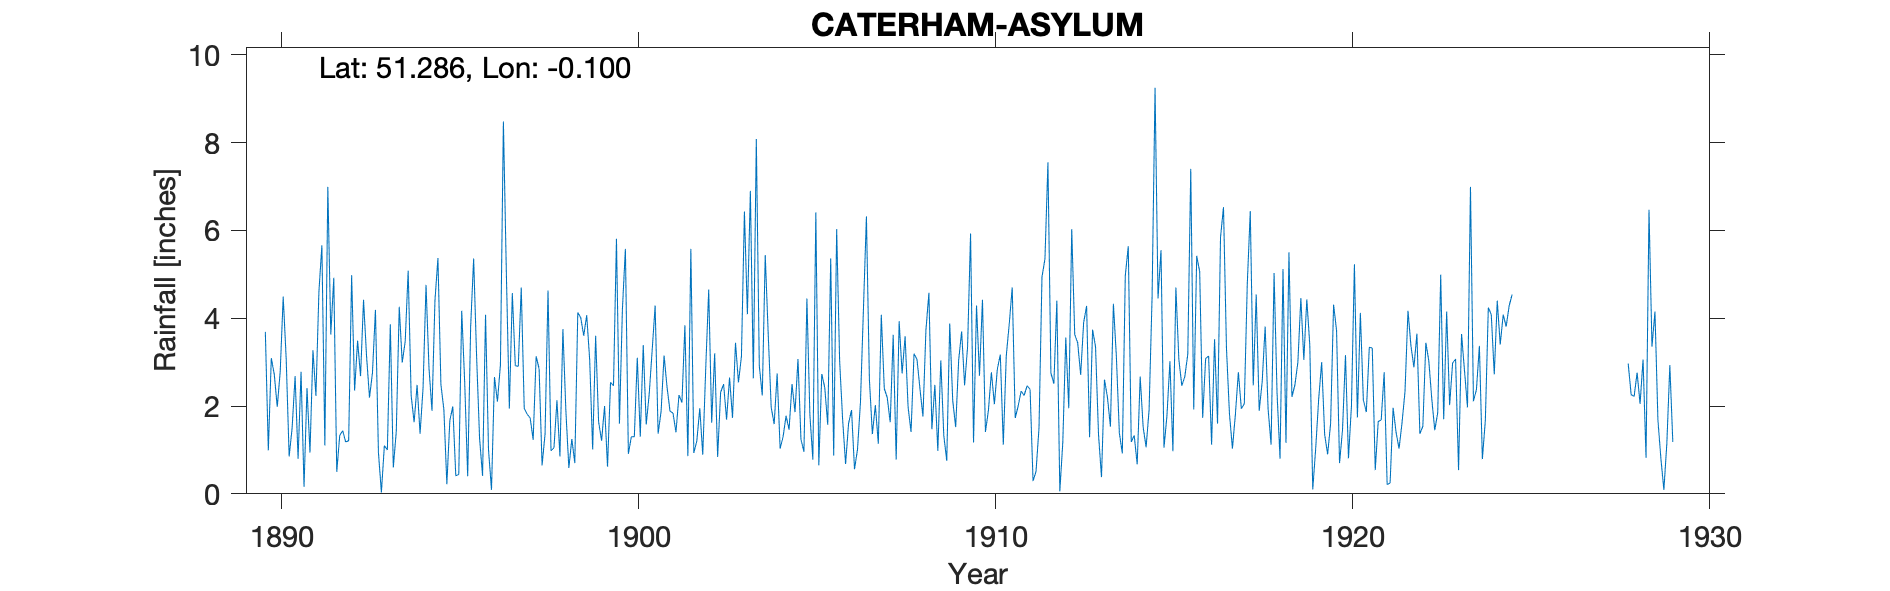

Values plotted in this chart, from the file beside it:
CATERHAM-ASYLUM, , , , , , , , , , , , , , , , , , , , , , , 
Grid ref, TQ326558, Long, -0.09995, Lat, 51.29, Elevation, 610, ft, , , , , , , , , , , , , , , 
Station no, RR1467, , , , , , , , , , , , , , , , , , , , , , 
, 1890, 1891, 1892, 1893, 1894, 1895, 1896, 1897, 1898, 1899, 1900, 1901, 1902, 1903, 1904, 1905, 1906, 1907, 1908, 1909, 1910, 1911, 1912
January, 3.69, 2.78, 0.5, 2.76, 5.08, 1.92, 1.26, 2.92, 0.98, 4.07, 4.21, 1.37, 0.93, 2.65, 5.44, 1.24, 6.03, 1.36, 1.98, 1.33, 2.69, 1.73, 2.75
February, 0.99, 0.16, 1.33, 4.19, 2.24, 0.22, 0.41, 2.9, 1.05, 3.05, 5.58, 1.88, 1.2, 1.73, 3.63, 0.96, 3.02, 2.02, 1.41, 0.75, 4.42, 2, 2.51
March, 3.09, 2.41, 1.44, 0.95, 1.63, 1.67, 4.08, 4.7, 2.13, 1.01, 0.91, 3.15, 1.95, 3.44, 1.97, 4.45, 1.7, 1.14, 3.19, 3.88, 1.41, 2.34, 4.4
April, 2.72, 0.94, 1.18, 0.03, 2.48, 1.99, 1.01, 1.95, 0.85, 3.6, 1.3, 2.43, 0.89, 2.54, 1.59, 1.8, 0.68, 4.08, 3.06, 2.13, 1.9, 2.24, 0.06
May, 1.98, 3.27, 1.21, 1.1, 1.37, 0.41, 0.09, 1.81, 3.75, 1.64, 1.3, 1.88, 2.86, 3.13, 2.74, 0.78, 1.6, 2.4, 2.39, 1.52, 2.77, 2.46, 1.18
June, 2.79, 2.23, 4.98, 1, 2.41, 0.44, 2.66, 1.73, 1.89, 1.21, 3.1, 1.84, 4.65, 6.43, 1.03, 6.41, 1.91, 2.19, 1.76, 3.04, 2.04, 2.38, 3.56
July, 4.49, 4.6, 2.35, 3.86, 4.76, 4.17, 2.1, 1.23, 0.59, 2, 1.3, 1.4, 1.62, 4.09, 1.3, 0.65, 0.56, 1.63, 3.73, 3.7, 2.84, 0.29, 1.95
August, 3.09, 5.66, 3.49, 0.6, 2.86, 2.53, 2.93, 3.13, 1.25, 0.62, 3.39, 2.25, 3.2, 6.9, 1.78, 2.73, 1.01, 3.62, 4.58, 2.47, 3.17, 0.51, 6.03
September, 0.85, 1.1, 2.68, 1.42, 1.89, 0.4, 8.48, 2.85, 0.7, 2.54, 1.58, 2.08, 0.84, 2.63, 1.46, 2.42, 2.09, 0.78, 1.47, 3.35, 1.12, 1.5, 3.63
October, 1.5, 6.99, 4.42, 4.26, 4.4, 3.81, 5.02, 0.65, 4.13, 2.46, 2.27, 3.84, 2.31, 8.08, 2.5, 1.57, 4.21, 3.93, 2.48, 5.93, 3.14, 4.94, 3.44
November, 2.68, 3.63, 3.15, 2.99, 5.37, 5.36, 1.94, 1.36, 4.01, 5.81, 3.27, 0.86, 2.5, 2.92, 1.86, 5.36, 6.32, 2.74, 0.98, 1.17, 3.87, 5.35, 2.71
December, 0.8, 4.92, 2.19, 3.47, 2.49, 3.12, 4.57, 4.63, 3.6, 1.6, 4.29, 5.58, 1.69, 2.24, 3.07, 0.87, 2.61, 3.59, 3.04, 4.29, 4.7, 7.55, 3.9
Total, 28.67, 38.69, 28.92, 26.63, 36.98, 26.04, 34.55, 29.86, 24.93, 29.61, 32.5, 28.56, 24.64, 46.78, 28.37, 29.24, 31.74, 29.48, 30.07, 33.56, 34.07, 33.29, 36.12
1928 Jan-Feb estimated, , , , , , , , , , , , , , , , , , , , , , , 
